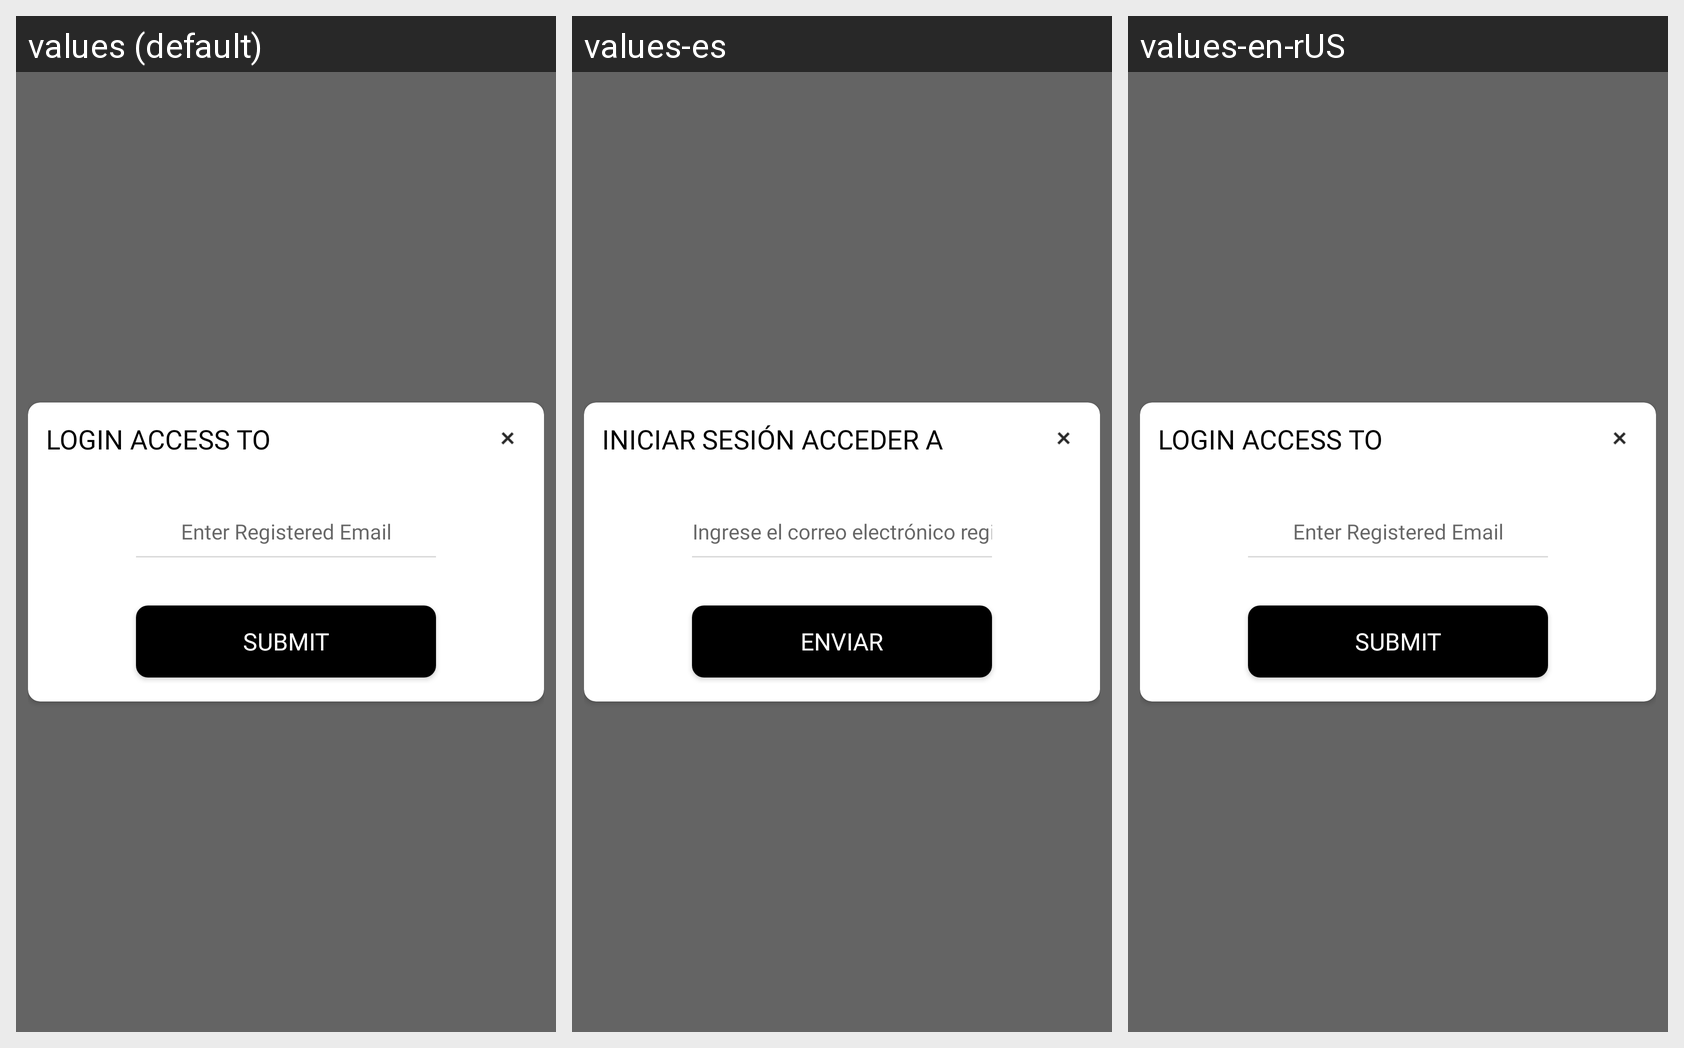

Locale-by-locale string values for the Android screen shown in this grid:
Android screen res/layout/view_forgot_pin.xml rendered under 3 locales, left to right: values (default), values-es, values-en-rUS. Device: Nexus 5 (rendered at 1080×1920; each locale shown at half size, 540×960, under a caption strip naming it); theme AppTheme.
Strings drawn on this screen, with the default value and each locale's value (text and hints the layout hard-codes, and strings that could not be matched under every locale, appear in the picture but are not listed):

login_access_to
  values: LOGIN ACCESS TO
  values-es: INICIAR SESIÓN ACCEDER A
  values-en-rUS: LOGIN ACCESS TO

enter_registered_email
  values: Enter Registered Email
  values-es: Ingrese el correo electrónico registrado
  values-en-rUS: Enter Registered Email

submit
  values: Submit
  values-es: Enviar
  values-en-rUS: Submit
